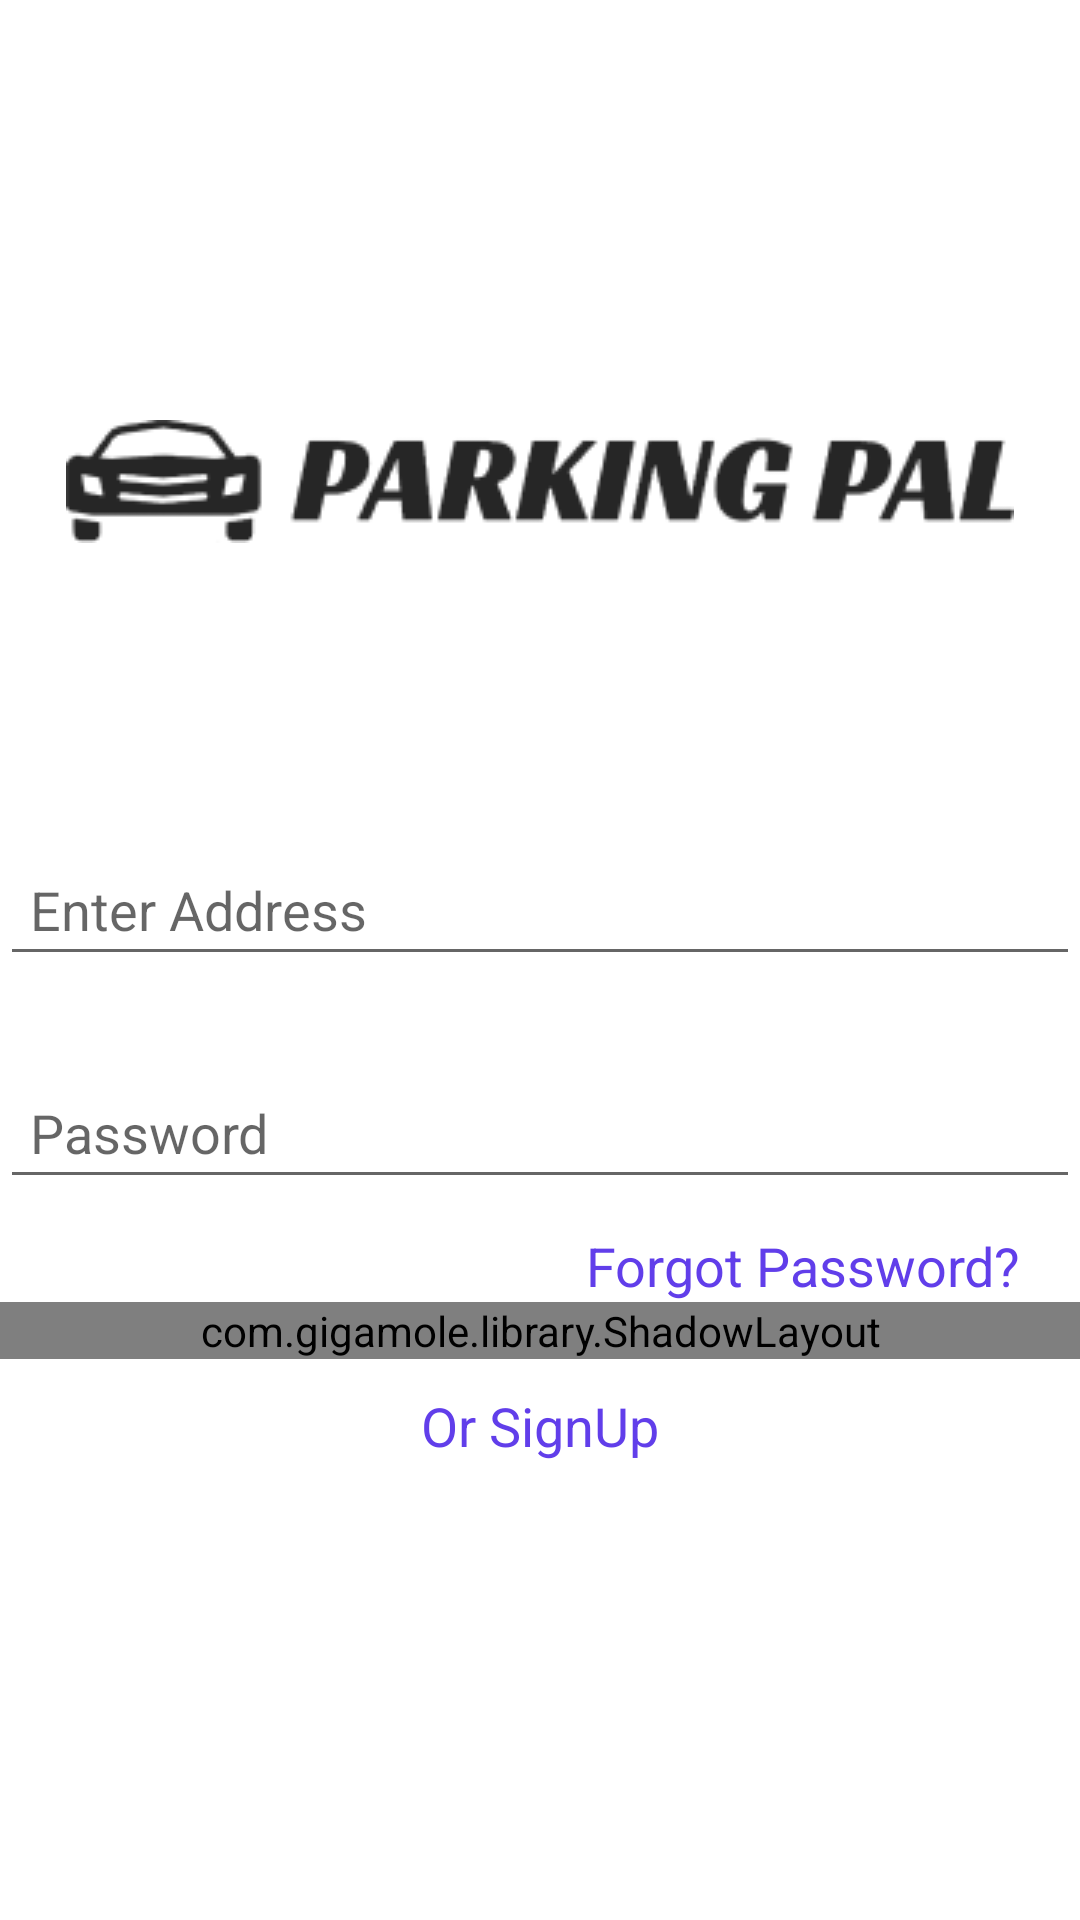

Layout XML and referenced resources for this Android screen:
<!-- AndroidManifest.xml: application theme Theme.ParkingPal -->
<!-- res/layout/activity_login.xml -->
<?xml version="1.0" encoding="utf-8"?>
<LinearLayout xmlns:android="http://schemas.android.com/apk/res/android"
    xmlns:app="http://schemas.android.com/apk/res-auto"
    xmlns:tools="http://schemas.android.com/tools"
    android:layout_width="match_parent"
    android:layout_height="match_parent"
    android:orientation="vertical"
    tools:context=".LoginActivity">

    <ScrollView
        android:layout_width="match_parent"
        android:layout_height="match_parent">
        <LinearLayout
            android:layout_width="match_parent"
            android:orientation="vertical"
            android:layout_height="match_parent">

            <ImageView
                android:layout_width="match_parent"
                android:src="@drawable/logo"
                android:layout_marginTop="140dp"
                android:layout_height="wrap_content">
            </ImageView>


            <com.google.android.material.textfield.TextInputEditText
                android:layout_width="match_parent"
                android:layout_marginTop="100dp"
                android:hint="Enter Address"
                android:padding="10dp"
                android:layout_height="wrap_content">
            </com.google.android.material.textfield.TextInputEditText>

            <com.google.android.material.textfield.TextInputEditText
                android:layout_width="match_parent"
                android:layout_marginTop="30dp"
                android:padding="10dp"
                android:hint="Password"
                android:layout_height="wrap_content">
            </com.google.android.material.textfield.TextInputEditText>
            <TextView
                android:layout_width="match_parent"
                android:textAlignment="textEnd"
                android:textSize="18dp"

                android:layout_marginEnd="20dp"
                android:layout_marginTop="10dp"
                android:textColor="@color/purple_500"
                android:text="Forgot Password?"
                android:layout_height="wrap_content">
            </TextView>

            <com.gigamole.library.ShadowLayout
                android:id="@+id/shadowLayout"
                android:layout_width="match_parent"
                android:layout_height="wrap_content"
                app:sl_shadow_angle="90"
                app:sl_shadow_color="@color/purple_700"
                app:sl_shadow_distance="2dp"
                app:sl_shadow_radius="7dp"
                app:sl_shadowed="true">

                <TextView
                    android:id="@+id/ivYourImageName"
                    android:layout_width="match_parent"
                    android:layout_margin="20dp"
                    android:text="Login"
                    android:textAlignment="center"
                    android:textSize="18dp"
                    android:padding="10dp"
                    android:textColor="@color/white"
                    android:layout_height="wrap_content"
                    android:background="@color/button" />
            </com.gigamole.library.ShadowLayout>

            <TextView
                android:layout_width="match_parent"
                android:textAlignment="center"
                android:textSize="18dp"
                android:id="@+id/signup_btn"
                android:textColor="@color/purple_500"
                android:text="Or SignUp"
                android:layout_margin="10dp"
                android:layout_height="wrap_content">
            </TextView>

        </LinearLayout>

    </ScrollView>




</LinearLayout>
<!-- resources referenced by this layout -->
<resources>
  <color name="button">#613EEA</color>
  <color name="purple_500">#613EEA</color>
  <color name="purple_700">#613EEA</color>
  <color name="white">#FFFFFFFF</color>
  <!-- drawable logo: png bitmap (drawable, 7879 bytes) -->
  <style name="Theme.ParkingPal" parent="Theme.MaterialComponents.DayNight.NoActionBar">
          
          <item name="colorPrimary">@color/purple_500</item>
          <item name="colorPrimaryVariant">@color/purple_700</item>
          <item name="colorOnPrimary">@color/white</item>
          
          <item name="colorSecondary">@color/teal_200</item>
          <item name="colorSecondaryVariant">@color/teal_700</item>
          <item name="colorOnSecondary">@color/black</item>
          
          <item name="android:statusBarColor" tools:targetApi="l">?attr/colorPrimaryVariant</item>
          
      </style>
  <color name="teal_200">#FF03DAC5</color>
  <color name="teal_700">#FF018786</color>
  <color name="black">#FF000000</color>
</resources>
